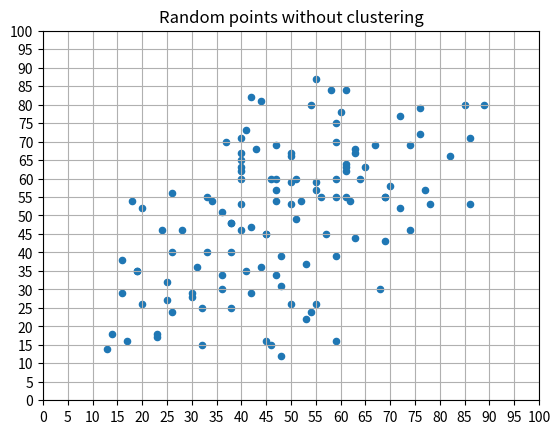
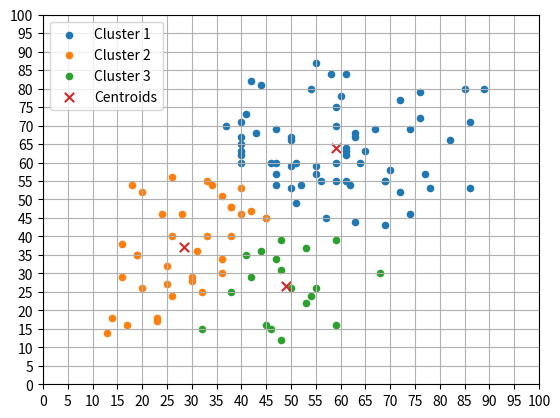

Source code (Python) for these figures, in order:
import numpy as np
import random
import os
from matplotlib import pyplot as plt
from matplotlib.pyplot import MultipleLocator

# Configs
loop_limit = 1000
centroids_count = 3
data_generator_count = 3
data_generator_bounds = [(10, 60), (25, 75), (40, 90)]
# data_generator_bounds = [(0, 100), (0, 100), (0, 100)]
storage_path = './out'

# Create a path to storage the result
if not os.path.exists(storage_path):
    os.mkdir(storage_path)

# Create random points in the flat, each cluster contains 40 points
# index 0 is for x-axis
# index 1 is for y-axis
# index 2 is for centroid and note that it is just used in clustering, initial is meaningless
data_size = (40, 3)
data_sets = []
# Create three crossed cluster
for i in range(data_generator_count):
    data_sets.append(np.random.randint(data_generator_bounds[i][0], data_generator_bounds[i][1], size=data_size))
data_set = data_sets[0]
for i in range(data_generator_count - 1):
    data_set = np.concatenate((data_set, data_sets[i + 1]), axis=0)
# Create origin plt
plt.scatter(data_set[:, 0], data_set[:, 1], s=20)
locator = MultipleLocator(5)
gca = plt.gca()
gca.xaxis.set_major_locator(locator)
gca.yaxis.set_major_locator(locator)
plt.xlim(0, 100)
plt.ylim(0, 100)
plt.grid()
plt.title("Random points without clustering")
plt.savefig("./out/kmeans_origin.png")
# plt.show()
plt.close()


# Calculate the Euclidean distance of two point
def calculate_distance(point1, point2):
    return float(np.sqrt(np.square(np.abs(point1[0] - point2[0])) + np.square(np.abs(point1[1] - point2[1]))))


# Random find three points as centroids
centroids = random.sample(data_set.tolist(), centroids_count)

for control_flag in range(0, loop_limit, 1):
    print("Clustering, Loop " + str(control_flag + 1))
    centroid_is_changed = False
    for data in data_set:
        distances = []
        for centroid in centroids:
            distances.append(calculate_distance(data, centroid))
        min_distance = min(distances)

        for index in range(0, len(centroids), 1):
            if distances[index] == min_distance:
                data[2] = index

    for index in range(0, len(centroids), 1):
        coordinates = []
        for data in data_set:
            if index == int(data[2]):
                coordinates.append(data)
        x, y = 0.0, 0.0
        for coordinate in coordinates:
            x += float(coordinate[0])
            y += float(coordinate[1])
        new_centroids = [x / len(coordinates), y / len(coordinates)]
        if new_centroids[0] == centroids[index][0] and new_centroids[1] == centroids[index][1]:
            continue
        centroids[index] = new_centroids
        centroid_is_changed = True
    if not centroid_is_changed:
        print("Centroid converged! Loop stopped.")
        break

result = [list() for i in range(centroids_count)]
for data in data_set:
    result[int(data[2])].append(data.tolist())
for i in range(centroids_count):
    plt.scatter(np.array(result[i])[:, 0], np.array(result[i])[:, 1], s=20)
plt.scatter(np.array(centroids)[:, 0], np.array(centroids)[:, 1], marker='x', s=45)
locator = MultipleLocator(5)
gca = plt.gca()
gca.xaxis.set_major_locator(locator)
gca.yaxis.set_major_locator(locator)
plt.xlim(0, 100)
plt.ylim(0, 100)
legends = []
for i in range(centroids_count):
    legends.append("Cluster " + str(i + 1))
legends.append("Centroids")
plt.legend(legends)
plt.grid()
plt.savefig("./out/kmeans_result.png")
# plt.show()
plt.close()
